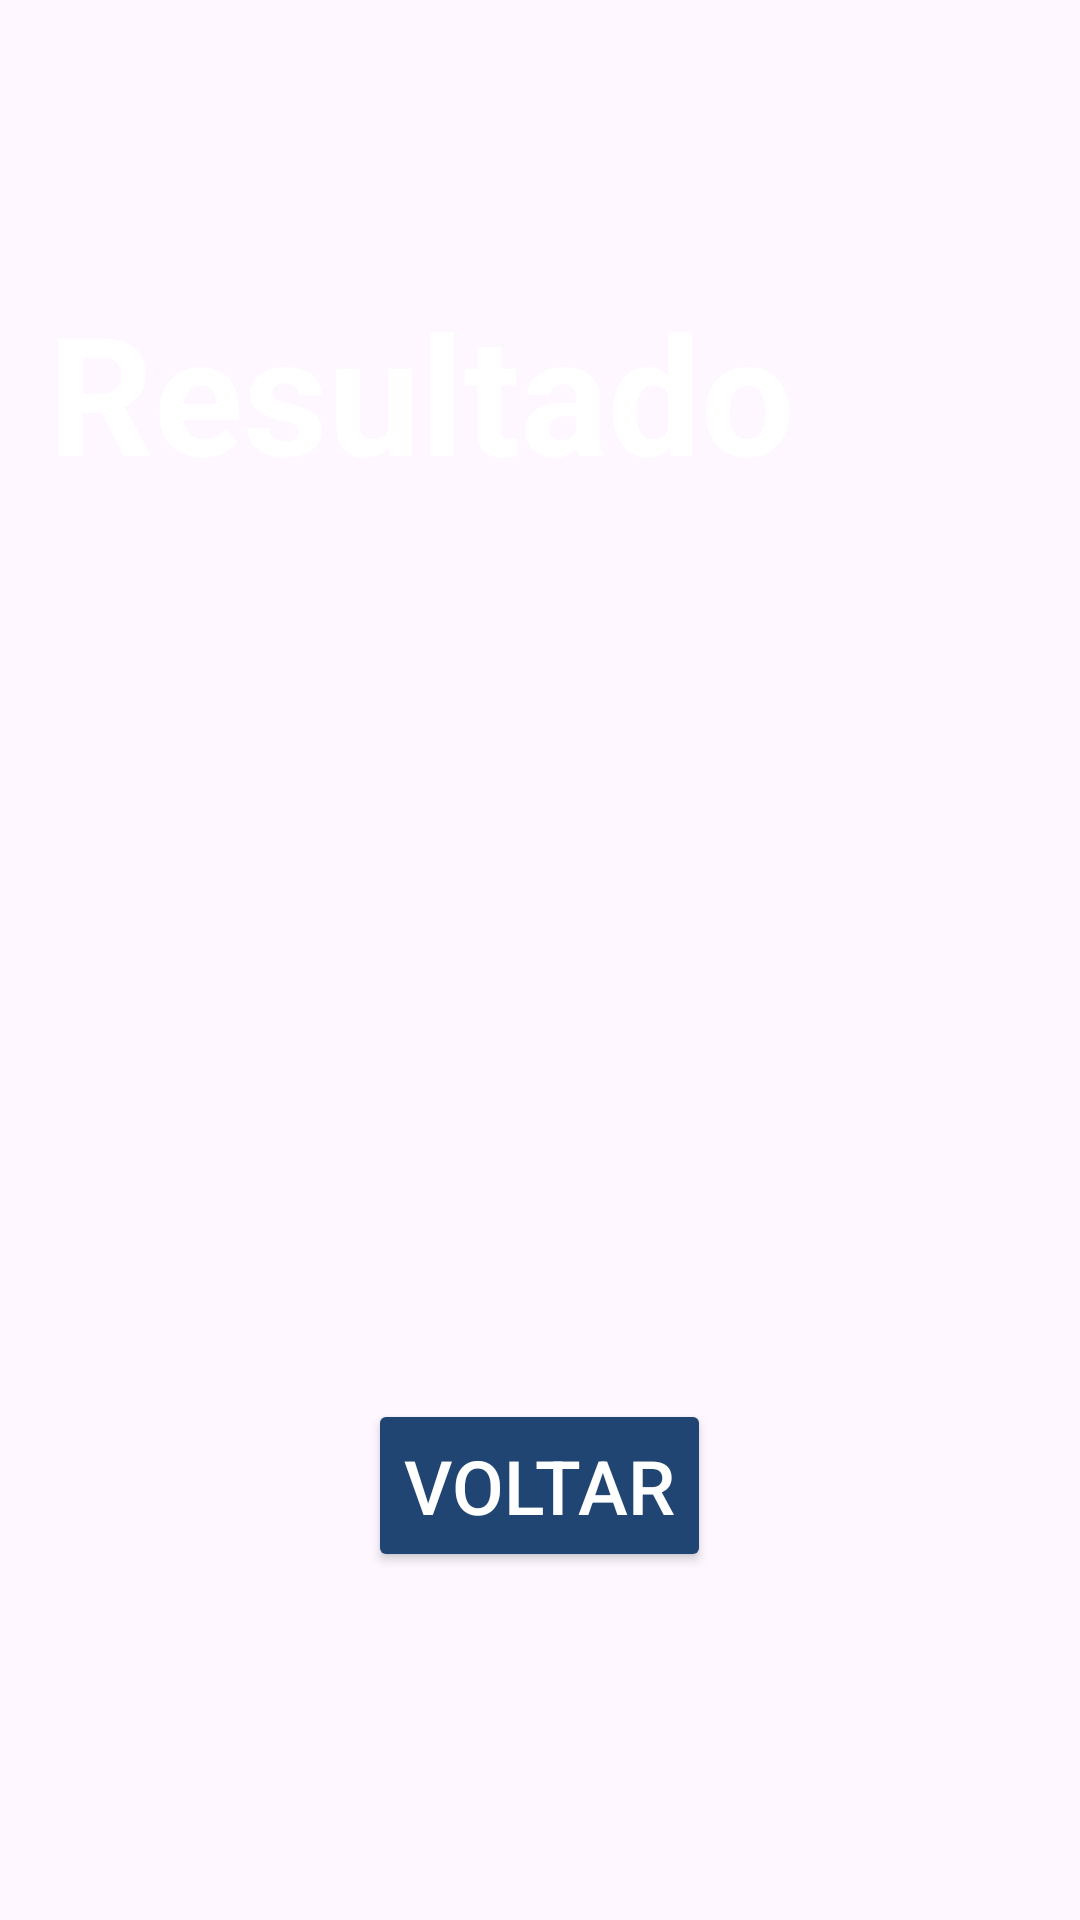

Here is an Android app screen rendered from its layout file. Give the layout XML and the strings, colors and styles it references.
<!-- AndroidManifest.xml: application theme Base.Theme.SolarApp -->
<!-- res/layout/activity_results.xml -->
<?xml version="1.0" encoding="utf-8"?>
<FrameLayout xmlns:android="http://schemas.android.com/apk/res/android"
    android:layout_width="match_parent"
    android:layout_height="match_parent">

    
    <ImageView
        android:layout_width="match_parent"
        android:layout_height="match_parent"
        android:src="@drawable/background_gradient"
        android:scaleType="centerCrop"/>

    
    <LinearLayout
        android:layout_width="match_parent"
        android:layout_height="match_parent"
        android:orientation="vertical"
        android:padding="16dp"
        android:gravity="center">

        
        <LinearLayout
            android:layout_width="match_parent"
            android:layout_height="0dp"
            android:layout_weight="1"
            android:gravity="bottom"
            android:orientation="vertical">

            
            <TextView
                android:id="@+id/textViewHeader"
                android:layout_width="wrap_content"
                android:layout_height="wrap_content"
                android:layout_marginBottom="16dp"
                android:text="@string/result"
                android:textColor="@color/white"
                android:textSize="55sp"
                android:textStyle="bold" />

            
            <TextView
                android:id="@+id/textViewResults"
                android:layout_width="match_parent"
                android:layout_height="wrap_content"
                android:textColor="@color/white"
                android:textSize="35sp"
                style="bold"
                android:layout_gravity="center"
                android:layout_marginTop="16dp"/>

            
            <ImageView
                android:id="@+id/imageViewWeatherIcon"
                android:layout_width="100dp"
                android:layout_height="100dp"
                android:layout_gravity="center_horizontal"
                android:layout_marginTop="16dp"/>

            
            <TextView
                android:id="@+id/textViewTemperature"
                android:layout_width="wrap_content"
                android:layout_height="wrap_content"
                android:textColor="@color/white"
                android:textSize="35sp"
                android:layout_gravity="center_horizontal"
                android:layout_marginTop="8dp"
                android:layout_marginBottom="50dp"
                style="bold"/>

            <Button
                android:id="@+id/buttonBack"
                android:layout_width="wrap_content"
                android:layout_height="wrap_content"
                android:layout_gravity="center_horizontal"
                android:backgroundTint="@color/color_background_app"
                android:paddingTop="12dp"
                android:paddingBottom="12dp"
                android:layout_marginBottom="100dp"
                android:text="@string/back"
                android:textSize="25sp"
                android:textColor="@color/white"
                android:visibility="visible"/>

        </LinearLayout>
    </LinearLayout>
</FrameLayout>
<!-- resources referenced by this layout -->
<resources>
  <color name="color_background_app">#214573</color>
  <color name="white">#FFFFFFFF</color>
  <!-- drawable background_gradient (drawable) -->
  <layer-list xmlns:android="http://schemas.android.com/apk/res/android">
      
      <item android:drawable="@drawable/background" />
  
      
      <item>
          <shape>
              <gradient
                  android:startColor="@color/black"
              android:angle="90" />
          </shape>
      </item>
  </layer-list>
  <string name="back">Voltar</string>
  <string name="result">Resultado</string>
  <style name="Base.Theme.SolarApp" parent="Theme.Material3.DayNight.NoActionBar">
          
          
          <item name="android:windowFullscreen">true</item>
      </style>
  <color name="black">#FF000000</color>
</resources>
